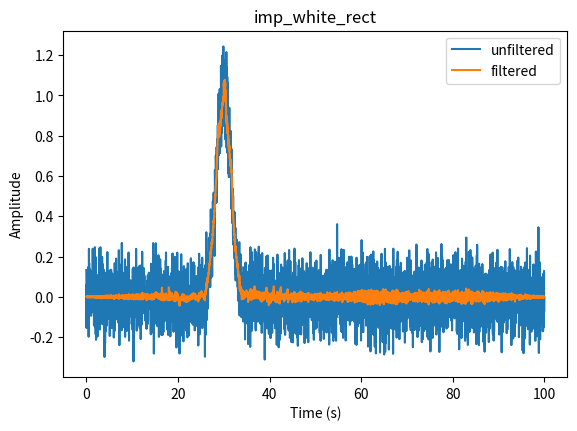

Generate this figure with matplotlib: (Note: this script raises an exception after producing the figure.)
# -*- coding: utf-8 -*-
"""
Created on Sat Nov 14 13:16:10 2020
Wiener Filter in Frequency Domain using Variance for Noise Estimate
[redacted]
"""
import numpy as np
from matplotlib import pyplot as plt
from numpy import fft
from scipy.io import wavfile

def def_sig(N_samp,sig_type,params):
    """ Define impulse or sine signal given input parameters 
        Inputs-
            N_samp: number of samples (int)
            sig_type: 'sin' or 'imp'
            params: dictionary of coefficients
                for impulse: 'A'*exp(-'scale'*(t-'shift')**2)
                for sine: 'A'*sin(2*pi*'f0'*t)
                'dt' is the timestep
        
        Returns-
            t: numpy array of time vals
            signal: numpy array of corresponding signal vals
    """
    t = params['dt'] * np.arange(N_samp)
    if(sig_type=='imp'):
        signal = params['A']*np.exp(-params['scale'] * (t - params['shift']) ** 2)
    elif(sig_type=='sin'):
        signal= params['A']*np.sin(2*np.pi*params['f0']*t)
    return t, signal

def add_white(signal,scale=0.1):
    """ Add Gaussian White Noise to signal
        Inputs-
            signal: numpy array of signal vals
            scale: magnitude of noise (default = 0.1)
        
        Returns-
            signal + noise: numpy array of noisy signal
    """
    np.random.seed(10)
    noise = np.random.normal(0, scale, size=signal.shape) # white noise   
    return signal + noise

def add_tv_white(signal,tv_scale=0.1):
    """ Add Time-Variant Gaussian White Noise to signal
        Inputs-
            signal: numpy array of signal vals
            tv_scale: magnitude of noise (default = 0.1)
        
        Returns-
            signal + noise: numpy array of noisy signal
    """
    np.random.seed(10)
    slope = np.arange(signal.shape[0])/signal.shape[0]  # goes up to 1 (linear increase)
    noise = slope * np.random.normal(0, tv_scale, size=signal.shape)
    return signal + noise

def get_stats(noisy_signal,w_size):
    """ Get mean and variance, for all windows (w/ overlap) of noisy signal in time domain.
        Inputs-
            noisy_signal: numpy array of noisy signal vals
            w_size: number of samples to consider per FFT
        
        Returns-
            mu: numpy array of each window average
            sigma: numpy array of each window variance
    """
    # pad signal so that while loop doesn't miss any data (will introduce some edge error)
    signal=np.concatenate((np.zeros(w_size//2),noisy_signal,np.zeros(w_size//2)),axis=0)
    L=signal.shape[0]
    start=w_size//2
    mu=np.zeros(noisy_signal.shape)
    sigma=np.zeros(noisy_signal.shape)
    while((start+w_size/2)<L):
        mu[start-w_size//2]=np.mean(signal[start-(w_size//2):start+(w_size//2)])
        sigma[start-w_size//2]=np.std(signal[start-(w_size//2):start+(w_size//2)])**2
        start=start+1
    return mu,sigma

def wien_f(noisy_signal,w_size,slide,w_type='rect'):
    """ Wiener Filter in frequency domain using windows and overlapping.
        Inputs-
            noisy_signal: numpy array of noisy signal vals
            w_size: number of samples to consider per FFT
            slide: number of samples to slide window over per FFT
            w_type: type of window to use ['hanning or 'rect'] (default = 'rect')
        
        Returns-
            filt_sig: numpy array of filtered signal
    """
    L=noisy_signal.shape[0]
    filt_sig=np.zeros(L)
    start=0 # index to hold start position
    mu,sigma=get_stats(noisy_signal,w_size)  # assume noise in PSD constant = sigma**2
    # this is the reason for decreased performance in time-varying noise
    noise_est=np.mean(sigma) # sigma contains all windows sigma, so average them
    overlap_fact=slide/w_size # ratio of movement to window size (indicative of overlap)
    while((start+w_size)<L):
        if w_type == "rect":
            cur=noisy_signal[start:start+w_size]
        elif w_type == "hanning":
            # hanning has amplitude 1/2
            cur=noisy_signal[start:start+w_size]*2*np.hanning(w_size)
        X = fft.fft(cur)
        X_psd= abs(X)**2/w_size
        X_est=X_psd-noise_est
        X_est[X_est<0]=0  # magnitude must be non negative
        phi=(X_est)/(X_psd) # 'Optimal Wiener Filter'
        filt_X = phi*X
        # real avoids complex to real warning and ratio compensates for overlap.
        filt_sig[start:start+w_size]=filt_sig[start:start+w_size]+np.real(fft.ifft(filt_X))*overlap_fact 
        start=start+slide
    # if not a whole multiple of w_size, process rest also
    cur=noisy_signal[start:]
    X = fft.fft(cur)
    X_psd = abs(X)**2/w_size
    X_est = X_psd-noise_est
    X_est[X_est<0] = 0  # magnitude must be non-negative
    phi=(X_est)/(X_psd)
    filt_X = phi*X
    filt_sig[start:]=filt_sig[start:]+np.real(fft.ifft(filt_X))*overlap_fact
    return filt_sig

if __name__ == "__main__":
    
    fs=40. # sampling rate
    params=dict() # use dictionary for better user experience
    params['dt']=1/fs
    
    # sine params
    params['A']=1 # amplitude
    params['f0']=0.08 # natural frequency
    N=4000 # number of samples
    
    # impulse params
    params['shift']=30
    params['scale']=0.2
    
    # define noise
    noise_type = 'white' # or tv_white
    scale=0.1
    tv_scale=0.1
    
    # Wiener filter window parameters
    w_size=500
    slide=60
    
    # Testing with generated signals
    for sig_type in ['imp','sin']:
        for noise_type in ['white','tv-white']:
            # define signal
            t,signal=def_sig(N,sig_type,params);
            if(noise_type=='white'):
                noisy_signal = add_white(signal,scale)
            else:
                noisy_signal = add_tv_white(signal,tv_scale)
            
            # filter signal
            for w_type in ['rect','hanning']:
                filtered_sig=wien_f(noisy_signal,w_size,slide,w_type)
                
                plt.figure(figsize = (6.5,4.5))
                plt.plot(t,noisy_signal)
                plt.plot(t,filtered_sig)
                plt.title(sig_type+'_'+noise_type+'_'+w_type)
                plt.legend(['unfiltered','filtered'])
                plt.xlabel('Time (s)')
                plt.ylabel('Amplitude')
                plt.savefig('./demo/'+sig_type+'_'+noise_type+'_'+w_type+'.png')
                plt.show()
                
    # Testing with audio files
    w_size = 1000 # need larger window for the audio because of higher sampling rate
    slide  = 120
    noise_type = 'white'
    scale=0.01
    tv_scale=0.01
    # .wav example soundbites taken from:
        # https://www2.cs.uic.edu/~i101/SoundFiles/
    
    for fname in ['CantinaBand3','StarWars3']:
        fs,data=wavfile.read('./demo/'+fname+'.wav')
        dt = 1/fs
        data=data/32000.0 # data stored in 16 bit signed, scale to between -1 and 1
        tot_t = data.shape[0]*dt
        t = np.arange(0,tot_t,dt)
        for noise_type in ['white','tv-white']:
            if(noise_type=='white'):
                noisy_audio = add_white(data,scale)
            else:
                noisy_audio = add_tv_white(data,tv_scale)
            wavfile.write('./demo/'+fname+'_'+noise_type+'_noisy.wav',fs,noisy_audio)
            for w_type in ['rect','hanning']:
                filt_audio = wien_f(noisy_audio,w_size,slide,w_type)
                wavfile.write('./demo/'+fname+'_'+noise_type+'_filt.wav',fs,filt_audio)
                plt.figure(figsize = (6.5,4.5))
                plt.plot(t,noisy_audio)
                plt.plot(t,filt_audio)
                plt.title(fname+'_'+noise_type+'_'+w_type)
                plt.legend(['unfiltered','filtered'])
                plt.xlabel('Time (s)')
                plt.ylabel('Amplitude')
                plt.savefig('./demo/'+fname+'_'+noise_type+'_'+w_type+'.png')
                plt.show()
